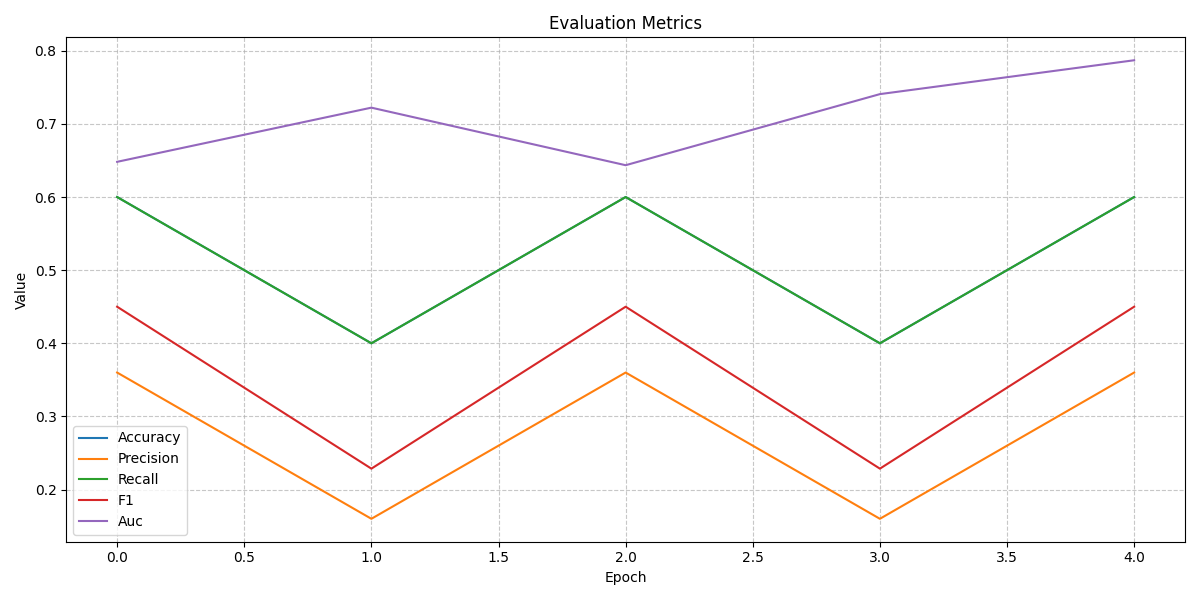

The file beside this chart, header and first rows:
, accuracy, precision, recall, f1, auc
0, 0.6, 0.36, 0.6, 0.45, 0.6481
1, 0.4, 0.16, 0.4, 0.2286, 0.7222
2, 0.6, 0.36, 0.6, 0.45, 0.6435
3, 0.4, 0.16, 0.4, 0.2286, 0.7407
4, 0.6, 0.36, 0.6, 0.45, 0.787
